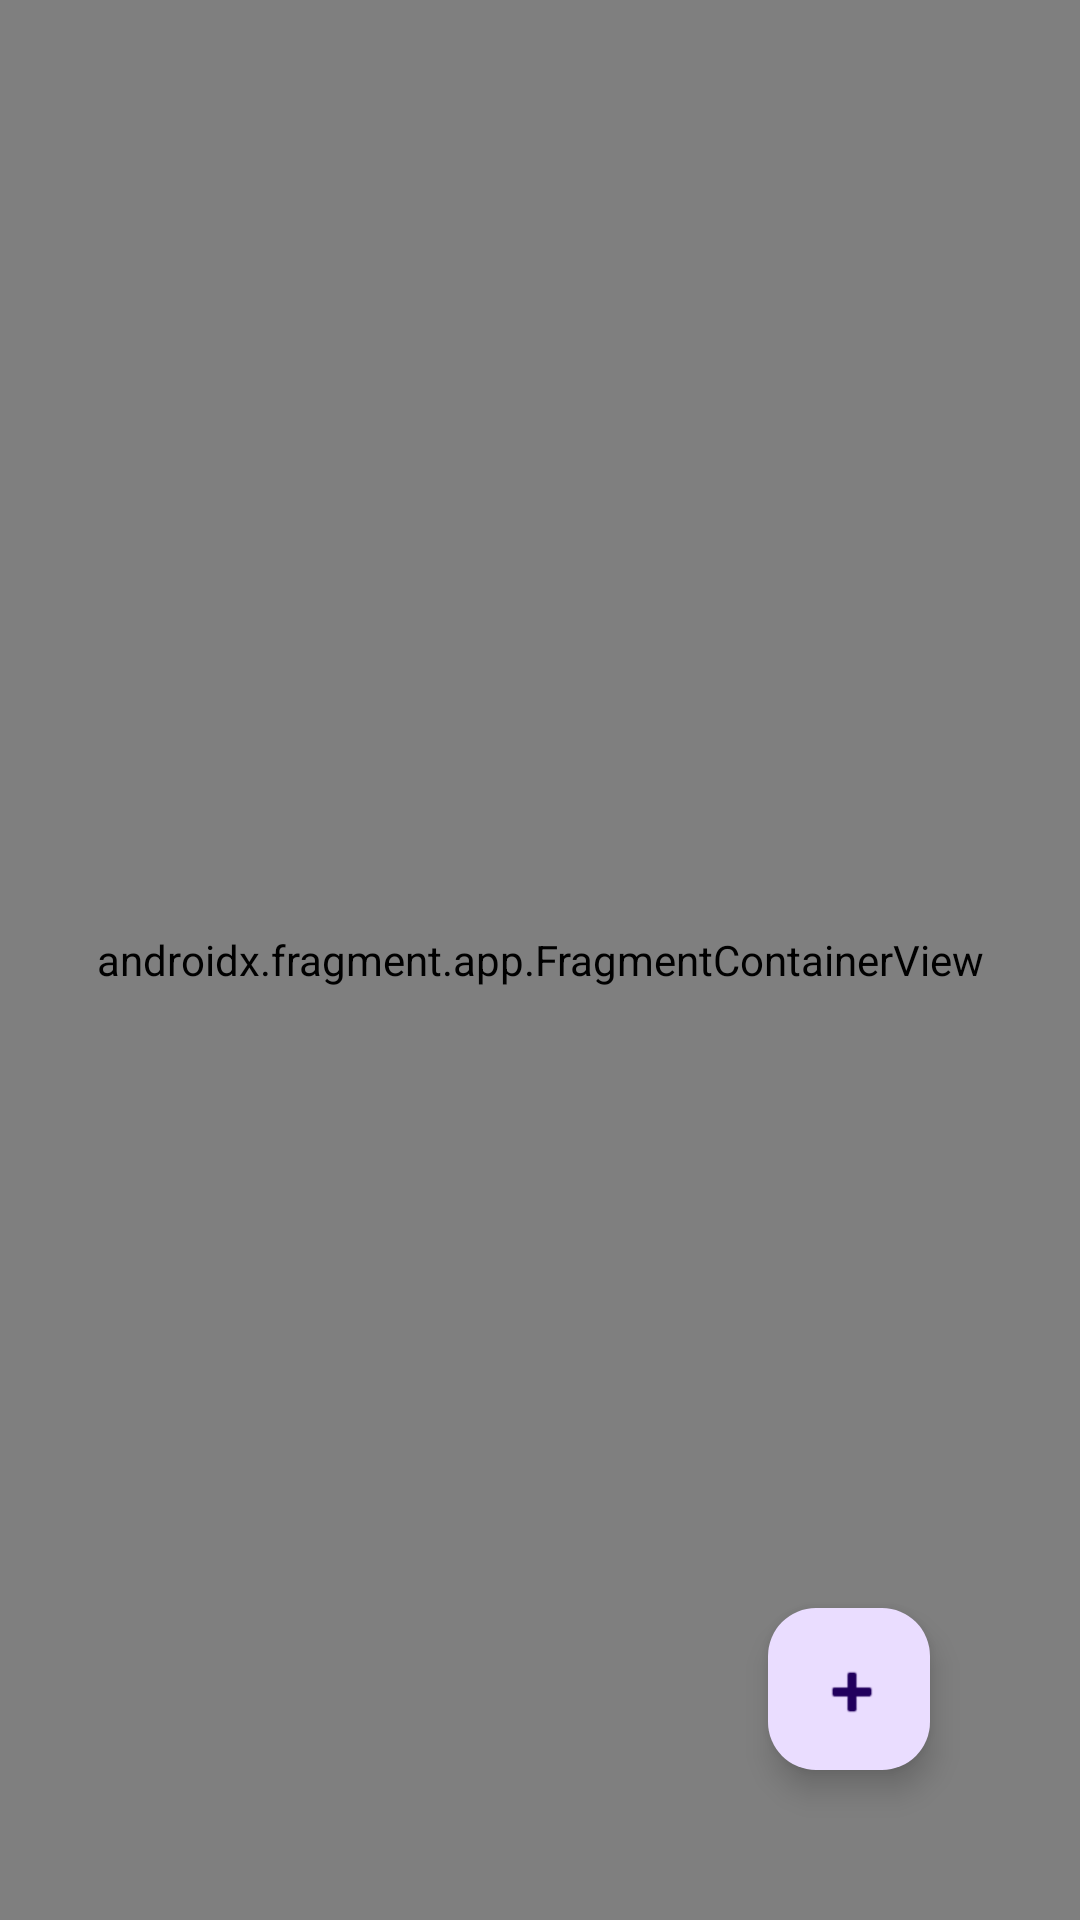

Produce the Android XML layout that renders to this screen, including the resource entries it uses.
<!-- AndroidManifest.xml: application theme Theme.BathingSites -->
<!-- res/layout/activity_main.xml -->
<?xml version="1.0" encoding="utf-8"?>
<androidx.constraintlayout.widget.ConstraintLayout xmlns:android="http://schemas.android.com/apk/res/android"
    xmlns:app="http://schemas.android.com/apk/res-auto"
    xmlns:tools="http://schemas.android.com/tools"
    android:layout_width="match_parent"
    android:layout_height="match_parent"
    tools:context=".MainActivity">

    <com.google.android.material.floatingactionbutton.FloatingActionButton
        android:id="@+id/addNewBathingSite"
        android:layout_width="68dp"
        android:layout_height="54dp"
        android:layout_marginEnd="50dp"
        android:layout_marginBottom="50dp"
        android:clickable="true"
        app:layout_constraintBottom_toBottomOf="parent"
        app:layout_constraintEnd_toEndOf="parent"
        app:rippleColor="@color/actionButton"
        app:srcCompat="@android:drawable/ic_input_add"
        android:contentDescription="@string/add_new_bathing_site"
        android:focusable="true" />


    <androidx.fragment.app.FragmentContainerView
        android:id="@+id/fragmentContainerView"
        android:name="se.miun.roka1901.dt031g.bathingsites.BathingSitesFragment"
        android:layout_width="match_parent"
        android:layout_height="match_parent"
        android:visibility="visible"
        app:layout_constraintStart_toStartOf="parent"
        app:layout_constraintTop_toTopOf="parent"
        tools:layout="@layout/fragment_bathing_sites"
        tools:visibility="visible" />

</androidx.constraintlayout.widget.ConstraintLayout>
<!-- res/layout/fragment_bathing_sites.xml (included above) -->
<?xml version="1.0" encoding="utf-8"?>
<FrameLayout xmlns:android="http://schemas.android.com/apk/res/android"
    xmlns:tools="http://schemas.android.com/tools"
    android:layout_width="wrap_content"
    android:layout_height="wrap_content"
    android:orientation="horizontal"
    android:layout_gravity="center_horizontal|center_vertical"
    android:visibility="visible"
    tools:context=".BathingSitesFragment"
    tools:visibility="visible">

    

    <se.miun.roka1901.dt031g.bathingsites.BathingSitesView
        android:id="@+id/klickbath"
        android:layout_width="match_parent"
        android:layout_height="match_parent"
        android:visibility="visible"
        tools:visibility="visible">
    </se.miun.roka1901.dt031g.bathingsites.BathingSitesView>

</FrameLayout>
<!-- resources referenced by this layout -->
<resources>
  <color name="actionButton">#26BC31</color>
  <string name="add_new_bathing_site">Add new bathing site</string>
  <style name="Theme.BathingSites" parent="Base.Theme.BathingSites" />
  <style name="Base.Theme.BathingSites" parent="Theme.Material3.Light">
          
          
      </style>
</resources>
